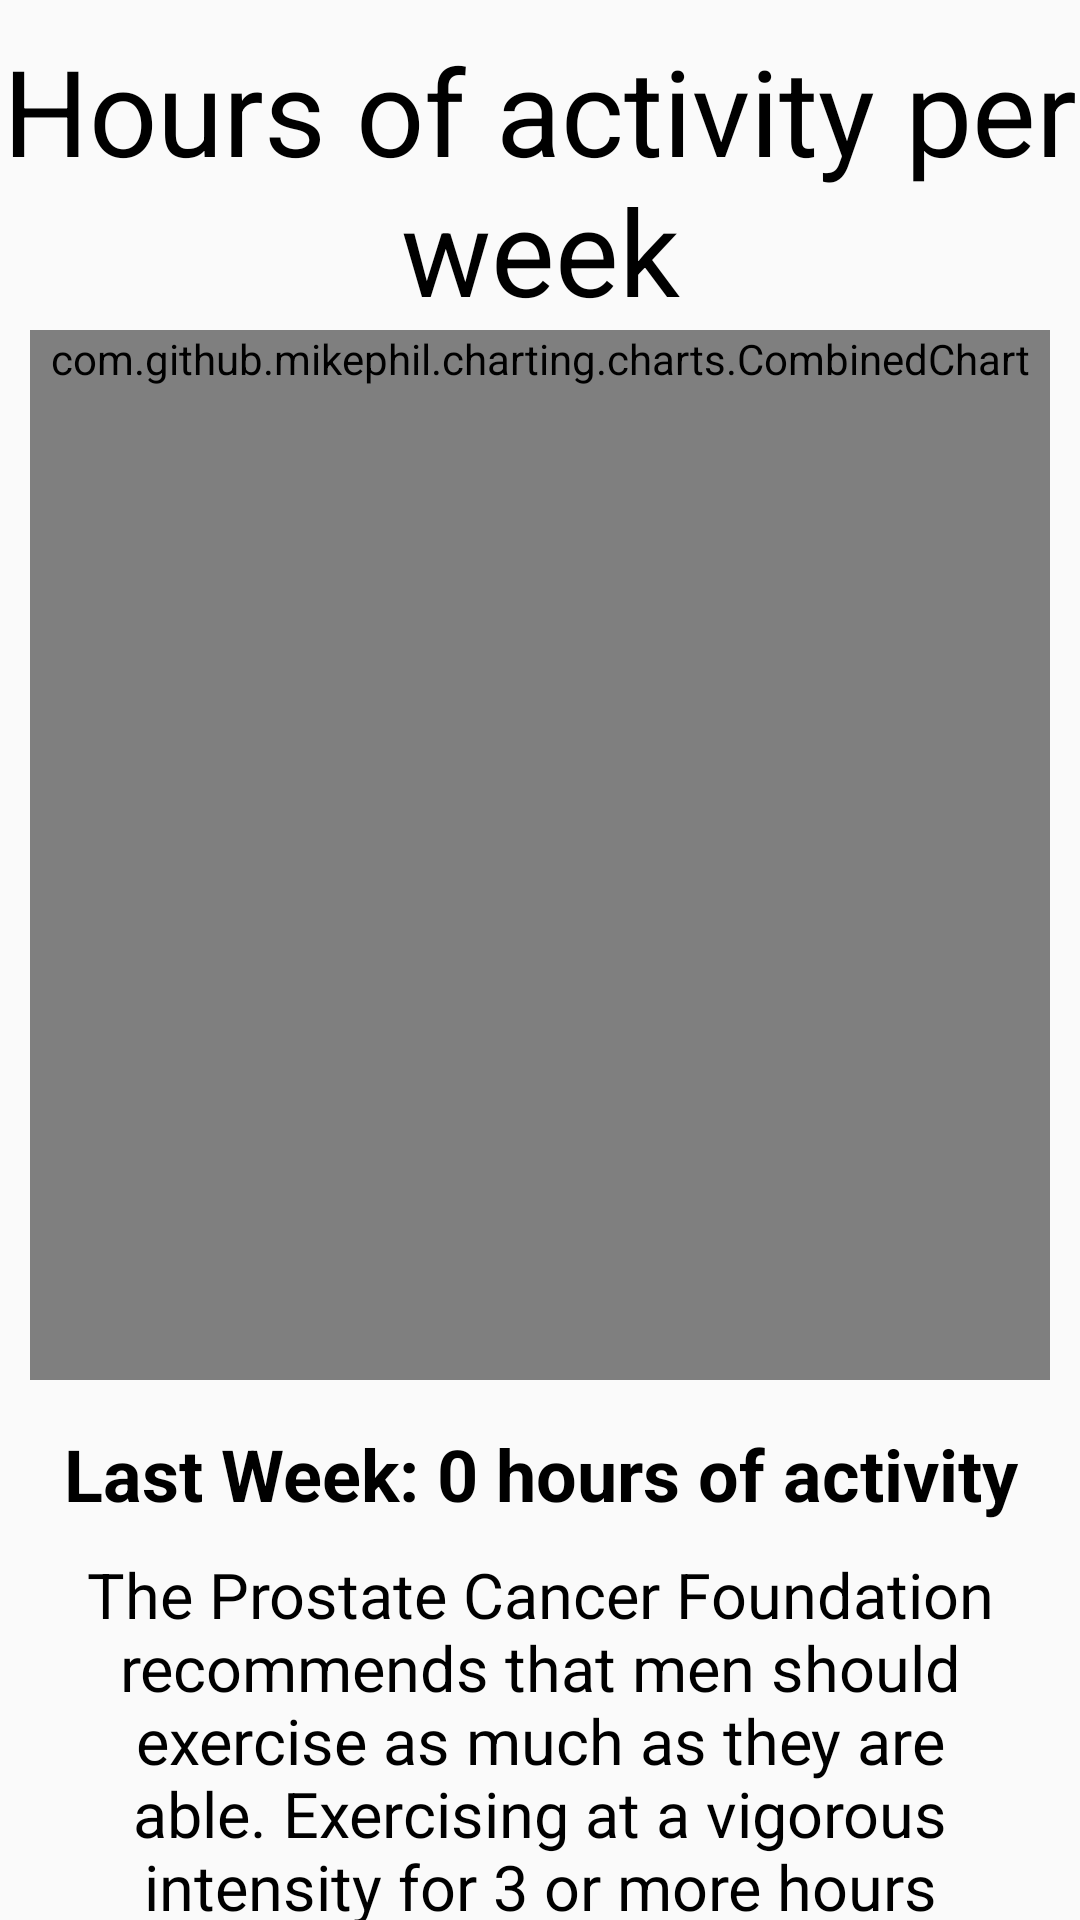

Write the Android layout XML for this screen, with the resource values it uses.
<!-- AndroidManifest.xml: application theme AppTheme -->
<!-- res/layout/activity_combined_active_hours_chart.xml -->
<?xml version="1.0" encoding="utf-8"?>
<LinearLayout xmlns:android="http://schemas.android.com/apk/res/android"
    android:layout_width="match_parent"
    android:layout_height="match_parent"
    android:orientation="vertical">

    <View
        android:layout_width="match_parent"
        android:layout_height="0dp"
        android:layout_weight="1"/>

    <TextView
        android:layout_width="match_parent"
        android:layout_height="wrap_content"
        android:paddingTop="10dp"
        android:text="Hours of activity per week"
        android:textAlignment="center"
        android:textSize="40dp"
        android:textColor="@android:color/black"/>

    <View
        android:layout_width="match_parent"
        android:layout_height="0dp"
        android:layout_weight="1"/>


    <LinearLayout
        android:layout_width="match_parent"
        android:layout_height="wrap_content"
        android:background="@drawable/bordered_rect_alternative"
        android:layout_marginRight="10dp"
        android:layout_marginLeft="10dp">

        <com.github.mikephil.charting.charts.CombinedChart
            android:id="@+id/active_chart"
            android:layout_width="match_parent"
            android:layout_height="wrap_content"
            android:minHeight="350dp"

            />

    </LinearLayout>

    <View
        android:layout_width="match_parent"
        android:layout_height="0dp"
        android:layout_weight="1"/>

    <LinearLayout
        android:layout_width="match_parent"
        android:layout_height="wrap_content"
        android:orientation="vertical"
        android:layout_marginLeft="15dp"
        android:layout_marginRight="15dp"

        >

        <TextView
            android:id="@+id/active_hours_textview"
            android:layout_width="match_parent"
            android:layout_height="wrap_content"
            android:textAlignment="center"
            android:paddingTop="15dp"
            android:textSize="24dp"
            android:textStyle="bold"
            android:textColor="@android:color/black"
            android:text="Last Week: 0 hours of activity"

            />

        <TextView
            android:textAlignment="center"
            android:textSize="21dp"
            android:textColor="@android:color/black"
            android:layout_width="match_parent"
            android:layout_height="wrap_content"
            android:padding="10dp"
            android:text="The Prostate Cancer Foundation recommends that men should exercise as much as they are able. Exercising at a vigorous intensity for 3 or more hours per week may be needed to achieve the full benefit of exercise. However, brisk walking for 30 minutes on most days yields substantial benefits.\n\nBE SURE TO TALK TO YOUR DOCTOR ABOUT WHAT EXERCISE IS RIGHT FOR YOU"
            />

    </LinearLayout>

    <View
        android:layout_width="match_parent"
        android:layout_height="0dp"
        android:layout_weight="1"/>

    <Button
        android:id="@+id/active_hours_return_button"
        android:background="@drawable/ripple_button"
        android:layout_width="match_parent"
        android:layout_height="110dp"
        android:text="Back to My Progress"
        android:textSize="40dp"
        android:textAllCaps="false"
        android:textColor="@android:color/white"
        />

</LinearLayout>
<!-- resources referenced by this layout -->
<resources>
  <!-- drawable bordered_rect_alternative (drawable) -->
  <?xml version="1.0" encoding="utf-8"?>
  <shape xmlns:android="http://schemas.android.com/apk/res/android"
      android:shape="rectangle" >
  
      
      <solid
          android:color="@android:color/white" >
      </solid>
  
      
  
      
      <stroke
          android:width="3dp"
          android:color="@android:color/black" >
      </stroke>
  
      
      <corners
          android:radius="5dp"   >
      </corners>
  
  </shape>
  <!-- drawable ripple_button (drawable) -->
  <?xml version="1.0" encoding="utf-8"?>
  <layer-list xmlns:android="http://schemas.android.com/apk/res/android">
  <item >
      <shape
          android:shape="rectangle">
          <solid android:color="@android:color/darker_gray" />
          <corners android:radius="5dp"/>
      </shape>
  </item>
  <item android:right="1dp" android:left="1dp" android:bottom="3dp">
      <ripple xmlns:android="http://schemas.android.com/apk/res/android"
          android:color="@color/colorPrimarySuperLightToned">
          <item>
              <shape android:shape="rectangle">
                  <solid android:color="@color/colorPrimary"/>
                  <corners android:radius="5dp"/>
              </shape>
          </item>
      </ripple>
  </item>
  </layer-list>
  <style name="AppTheme" parent="Theme.AppCompat.Light.DarkActionBar">
          
          <item name="colorPrimary">@color/colorPrimary</item>
          <item name="colorPrimaryDark">@color/colorPrimaryDark</item>
          <item name="colorAccent">@color/colorAccent</item>
      </style>
  <color name="colorPrimary">#0b2b74</color>
  <color name="colorPrimaryDark">#02194e</color>
  <color name="colorAccent">#ff4081</color>
</resources>
